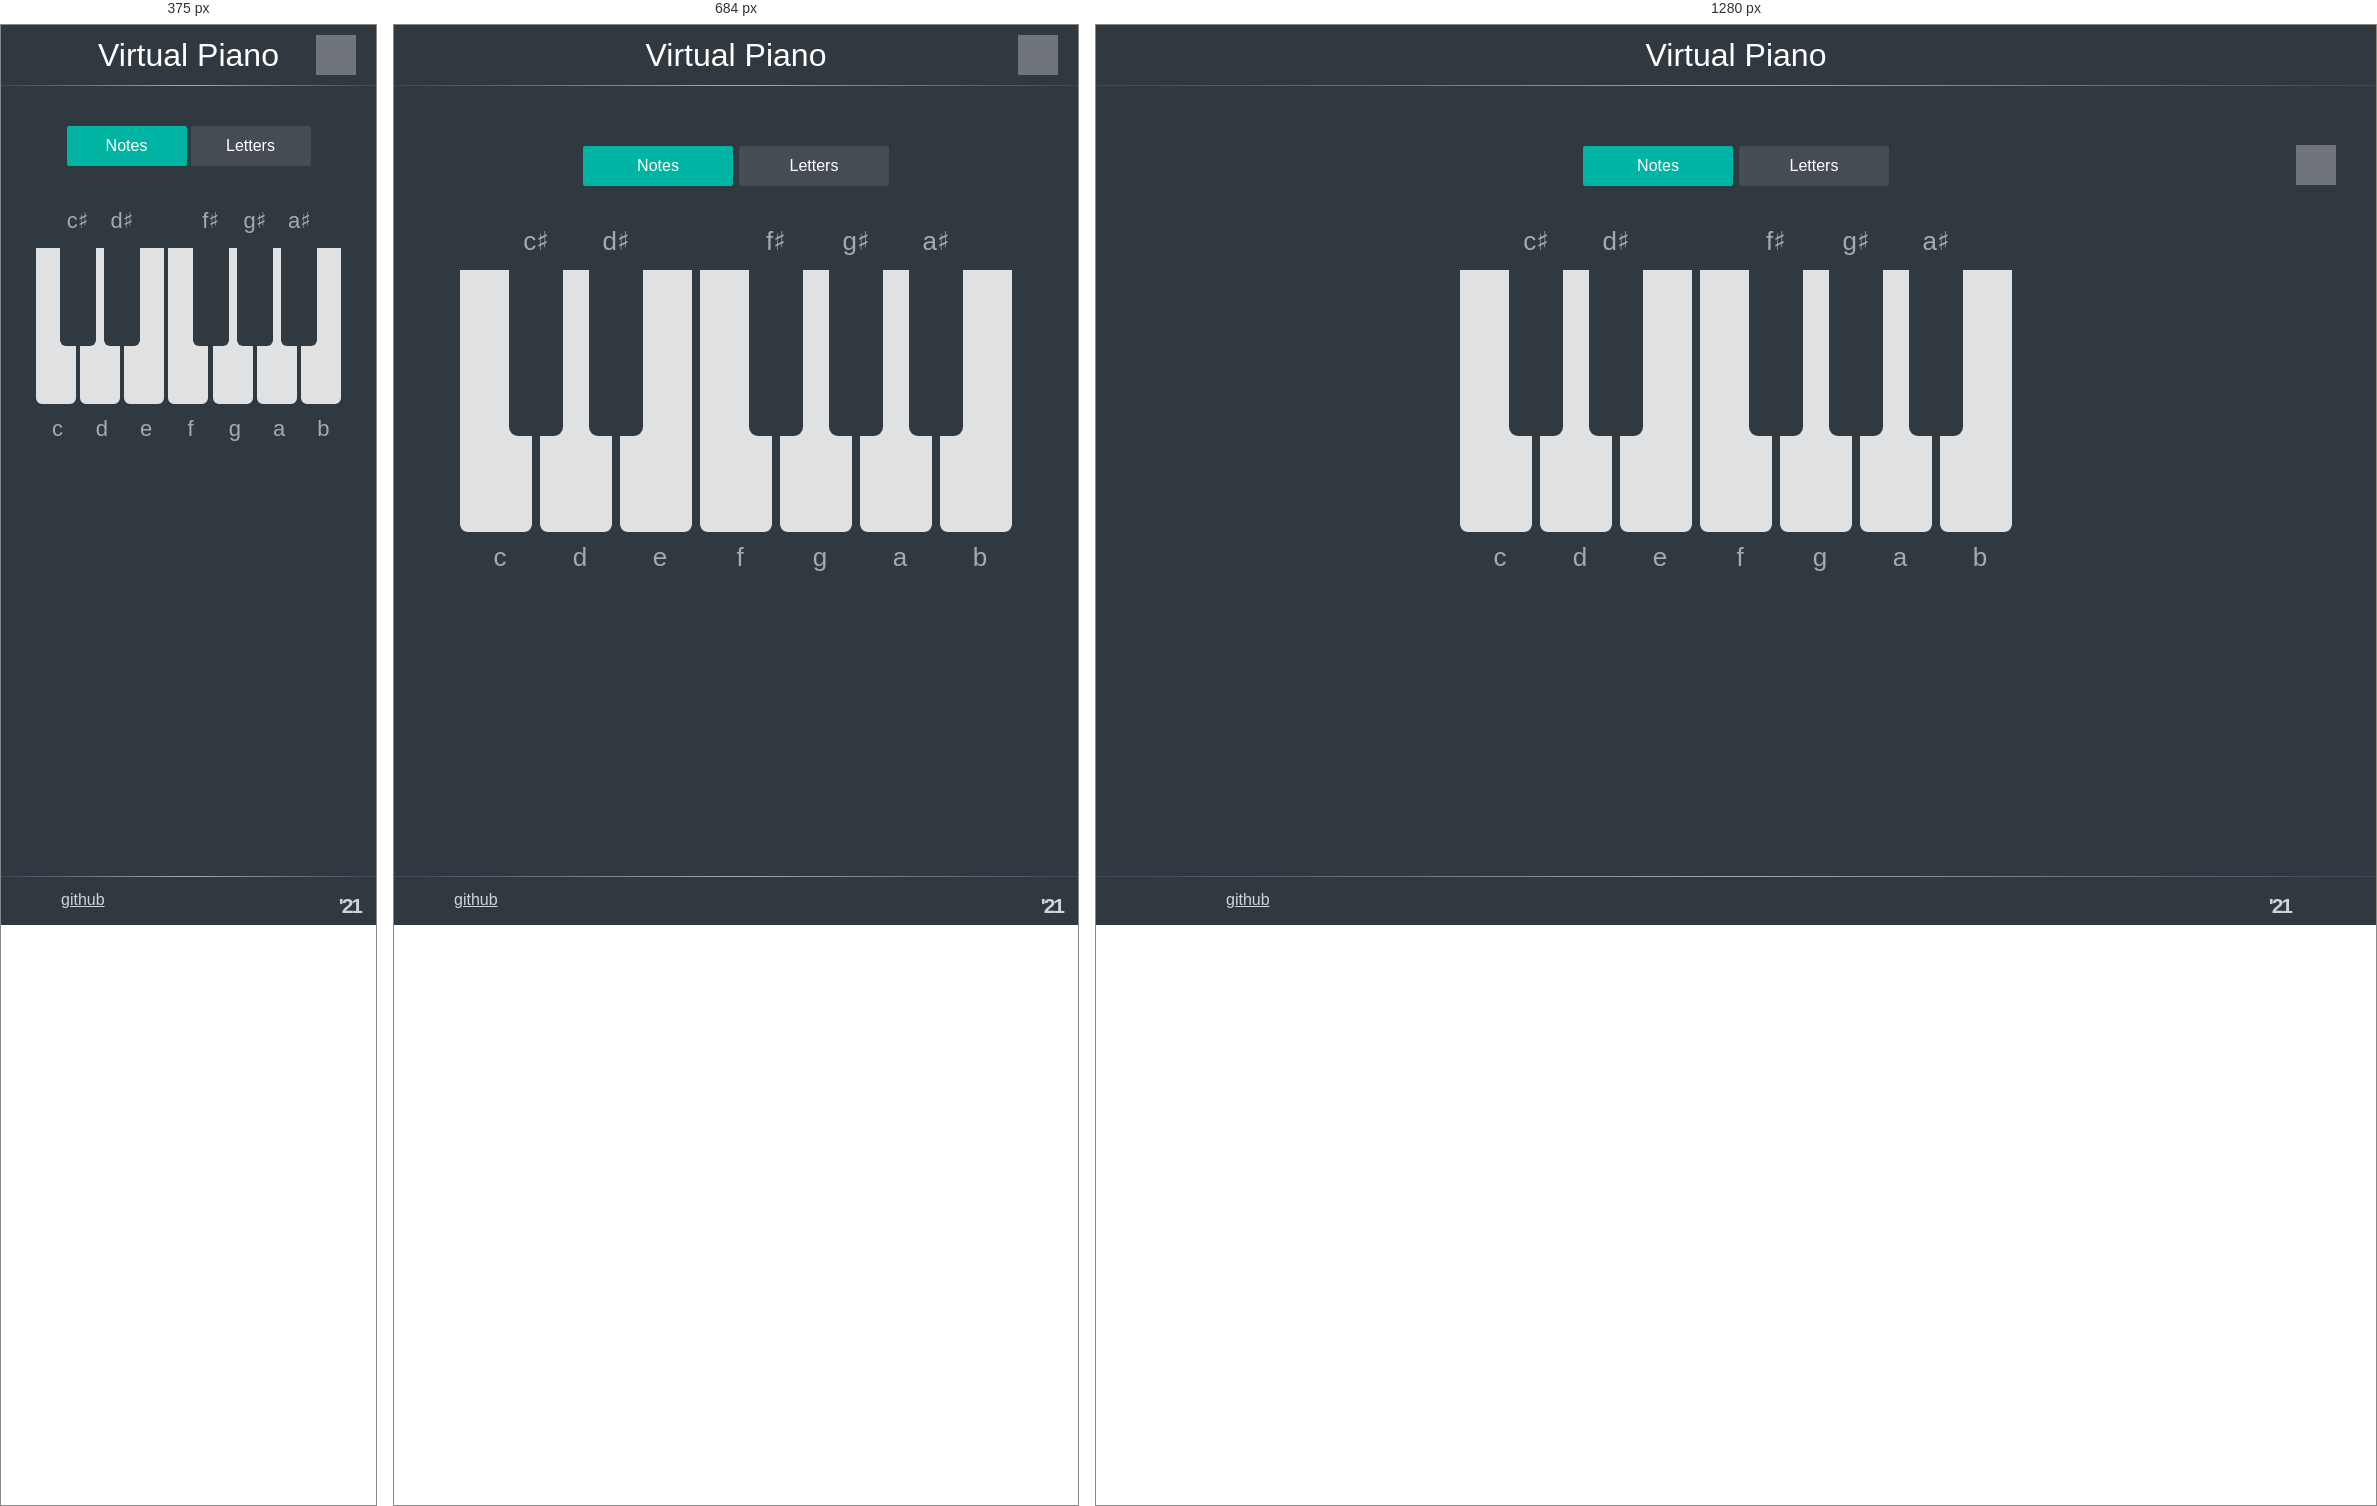
Rendered at 375 px, 684 px and 1280 px, left to right.

<!-- file: index.html -->
<!DOCTYPE html>
<html lang="en">

<head>
  <meta charset="UTF-8">
  <meta http-equiv="X-UA-Compatible" content="IE=edge">
  <meta name="viewport" content="width=device-width, initial-scale=1.0">
  <link href="assets/piano.ico" rel="shortcut icon">

  <link href="https://fonts.gstatic.com" rel="preconnect">
  <link
    href="https://fonts.googleapis.com/css2?family=Open+Sans+Condensed:wght@300&family=Open+Sans:wght@300;400;800&display=swap"
    rel="stylesheet">
  <link href="style.css" rel="stylesheet">

  <title>virtual-piano</title>
</head>

<body>
  <header class="header">
    <h1 class="header-title">Virtual Piano</h1>
  </header>
  <main class="main">
    <div class="btn-container">
      <button class="btn btn-notes btn-active">Notes</button>
      <button class="btn btn-letters">Letters</button>
    </div>
    <div class="piano">
      <div class="piano-key" data-letter="D" data-note="c" data-code="68"></div>
      <div class="piano-key" data-letter="F" data-note="d" data-code="70"></div>
      <div class="piano-key" data-letter="G" data-note="e" data-code="71"></div>
      <div class="piano-key" data-letter="H" data-note="f" data-code="72"></div>
      <div class="piano-key" data-letter="J" data-note="g" data-code="74"></div>
      <div class="piano-key" data-letter="K" data-note="a" data-code="75"></div>
      <div class="piano-key" data-letter="L" data-note="b" data-code="76"></div>
      <div class="keys-sharp">
        <div class="piano-key sharp" data-letter="R" data-note="c♯" data-code="82"></div>
        <div class="piano-key sharp" data-letter="T" data-note="d♯" data-code="84"></div>
        <div class="piano-key sharp none"></div>
        <div class="piano-key sharp" data-letter="U" data-note="f♯" data-code="85"></div>
        <div class="piano-key sharp" data-letter="I" data-note="g♯" data-code="73"></div>
        <div class="piano-key sharp" data-letter="O" data-note="a♯" data-code="79"></div>
      </div>
    </div>
    <button class="fullscreen openfullscreen"></button>
  </main>
  <footer class="footer">
    <div class="footer-container">
      <a class="github" href="#" target="_blank" rel="noopener noreferrer">github</a>
      <a class="rss" href="https://rs.school/js/" target="_blank" rel="noopener noreferrer">
        <span class="rss-year">'21</span>
      </a>
    </div>
  </footer>
  <audio src="assets/audio/a.mp3" id="a" data-code="75"></audio>
  <audio src="assets/audio/a♯.mp3" id="a♯" data-code="79"></audio>
  <audio src="assets/audio/d.mp3" id="d" data-code="70" ></audio>
  <audio src="assets/audio/d♯.mp3" id="d♯" data-code="84"></audio>
  <audio src="assets/audio/e.mp3" id="e" data-code="71"></audio>
  <audio src="assets/audio/f.mp3" id="f" data-code="72"></audio>
  <audio src="assets/audio/f♯.mp3" id="f♯" data-code="85"></audio>
  <audio src="assets/audio/g.mp3" id="g" data-code="74"></audio>
  <audio src="assets/audio/g♯.mp3" id="g♯" data-code="73"></audio>
  <audio src="assets/audio/b.mp3" id="b" data-code="76"></audio>
  <audio src="assets/audio/c♯.mp3" id="c♯" data-code="82"></audio>
  <audio src="assets/audio/c.mp3" id="c" data-code="68"></audio>
  
  <script src="script.js"></script>
</body>

</html>

/* @media block from style.css */
@media (max-width: 768px) {
	.fullscreen {
		top: 10px;
		right: 20px;
		width: 40px;
		height: 40px;
	}
}

/* @media block from style.css */
@media (max-width: 600px) {
	.main {
		padding-top: 40px;
	}
	.piano {
		width: 310px;
		height: 160px;
	}
	.piano-key {
		width: 44px;
		height: 160px;
		border-radius: 0px 0px 8px 8px;
		border: 2px solid #313940;
	}
	.keys-sharp {
		left: 26px;
		right: 26px;
	}
	.piano-key.sharp {
		width: 36px;
		height: 100px;
		border-radius: 0px 0px 6px 6px;
	}
	.piano-key::before,
	.piano-key::after {
		width: 30px;
		height: 30px;
		font-size: 22px;
		bottom: -35px;
		left: 7px;
		font-size: 22px;
	}
	.piano-key.sharp::before,
	.piano-key.sharp::after {
		bottom: 115px;
		left: 3px;
	}
	.btn-container {
		width: 244px;
		height: 40px;
		margin-bottom: 80px;
	}
	.btn {
		width: 120px;
		height: 40px;
	}
}